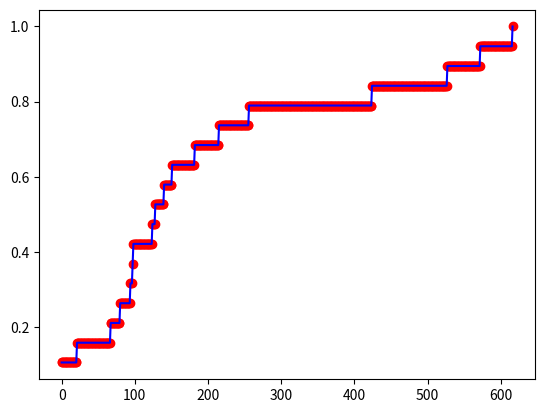

Write Python code to recreate this figure.
################################################################
#                                                              #
#   This Python Script uses Genetic Algorithm to generarte a   #
#	string which is choosen by the user.                       #
#                                                              #
#	The Result is also plotted using the Matplotlib library    #
#   pyplot class                                               #
#                                                              #
#   Still Working on few more things such as incorporating     #
#   any character. Stay Tuned.                                 #
#   Version v1.0                                               #
#   Made by Ishaan Kohli                                       #
################################################################

################################################################
##################ImportingLibraries############################
################################################################

import random
import string
from copy import deepcopy
import matplotlib.pyplot as plt


################################################################
########################INPUTSTRING#############################
inp_str="Inputyourstringhere"
######################ChromosomeArraySize#######################
D=len(inp_str)

################################################################

######################MutationRate##############################
MR=0.5
######################CrossoverRate#############################
CR=0.5


###################SavingGlobalbestfitness######################
bestfitness=-1
beststring=""

#######################PopulationParameters#####################
popsize=10
pop=[]

##################AllBestFitnessForGraph########################
best_fit=[]
best_fitind=[]




class searchstring:
    def __init__(self,s,f):
        self.s=s
        self.f=f
        

def fitnessfunction(s):
    fit=0
    for i in range(D):
        if s[i]==inp_str[i]:
            fit=fit+1
    return fit

def crossover():
    for i in range(popsize):
        if random.random()<=CR:
            i1,i2=random.sample(range(0,popsize-1),2)
            
            p1=deepcopy(pop[i1].s)
            p2=deepcopy(pop[i2].s)
            
            pt=random.randint(1,D-2)
            
            c1=p1[:pt]+p2[pt:]
            c2=p2[:pt]+p1[pt:]
            
            c1fitness=fitnessfunction(c1)
            c2fitness=fitnessfunction(c2)
            
            if c1fitness>pop[i1].f:
                pop[i1].s=c1
                pop[i1].f=c1fitness
                
            if c2fitness>pop[i2].f:
                pop[i2].s=c2
                pop[i2].f=c2fitness
                
def mutation():
    for i in range(popsize):
        if random.random()<=MR:
            r=random.randint(0,popsize-1)
            p1=deepcopy(pop[r])
            
            i1=random.randint(0,D-1)
            c1=deepcopy(p1.s)
            c1=c1[:i1]+"".join(random.sample(string.ascii_letters,1))+c1[i1+1:]
            
            c1fitness=fitnessfunction(c1)
            
            if c1fitness>p1.f:
                pop[r].s=c1
                pop[r].f=c1fitness
            
            
                
def globalbest():
    global bestfitness, beststring
    for i in range(popsize):
        if pop[i].f>bestfitness:
            bestfitness=pop[i].f
            beststring=pop[i].s
        
            
            
def init():
    for i in range(popsize):
        strg="".join(random.sample(string.ascii_letters,D))
        fitness=fitnessfunction(strg)
        obj=searchstring(strg,fitness)
        pop.append(obj)
    


init()

globalbest()

print(beststring)

best_fit.append(bestfitness/D)
best_fitind.append(0)
count=0

for i in range(10000):
    crossover()
    mutation()
    globalbest()
    
    best_fit.append(bestfitness/D)
    best_fitind.append(i+1)
    if bestfitness==D:
        print(beststring,count)
        break
    print(beststring,bestfitness/D)
    count=count+1
    
print()


#print(best_fit)
#print(best_fitind)



plt.scatter(best_fitind,best_fit,color="red")
plt.plot(best_fitind,best_fit, color = 'blue')
plt.show()   